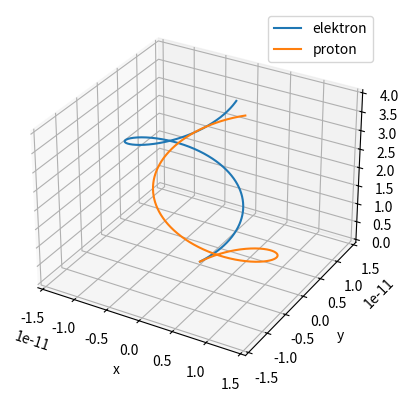

Recreate this plot in Python.
import numpy as np
import matplotlib.pyplot as plt

q=1.602e-19 #c
m=9.11e-31 #kg
B = np.array([0,0,1])
E = np.array([0,0,0])
v0 = np.array([1,1,1])
r0 = np.array([0,0,0])
dt = 1e-14 #s
def simulacija_gibanja(q):
   r = np.zeros((4000, 3))
   v = np.zeros((4000, 3))
    
   r[0] = r0
   v[0] = v0
   
   for i in range(3999):
        a = (q / m) * (E + np.cross(v[i], B))
        v[i+1] = v[i] + a * dt
        r[i+1] = r[i] + v[i+1] * dt
   return r

r_elektron = simulacija_gibanja(q=-1.602e-19)
r_pozitron = simulacija_gibanja(q=1.602e-19)

ax = plt.axes(projection='3d')
ax.plot(r_elektron[:,0], r_elektron[:,1], r_elektron[:,2],label='elektron')
ax.plot(r_pozitron[:,0], r_pozitron[:,1], r_pozitron[:,2], label='proton')
ax.set_xlabel('x')
ax.set_ylabel('y')
ax.set_zlabel('z')
ax.legend()
plt.show()
